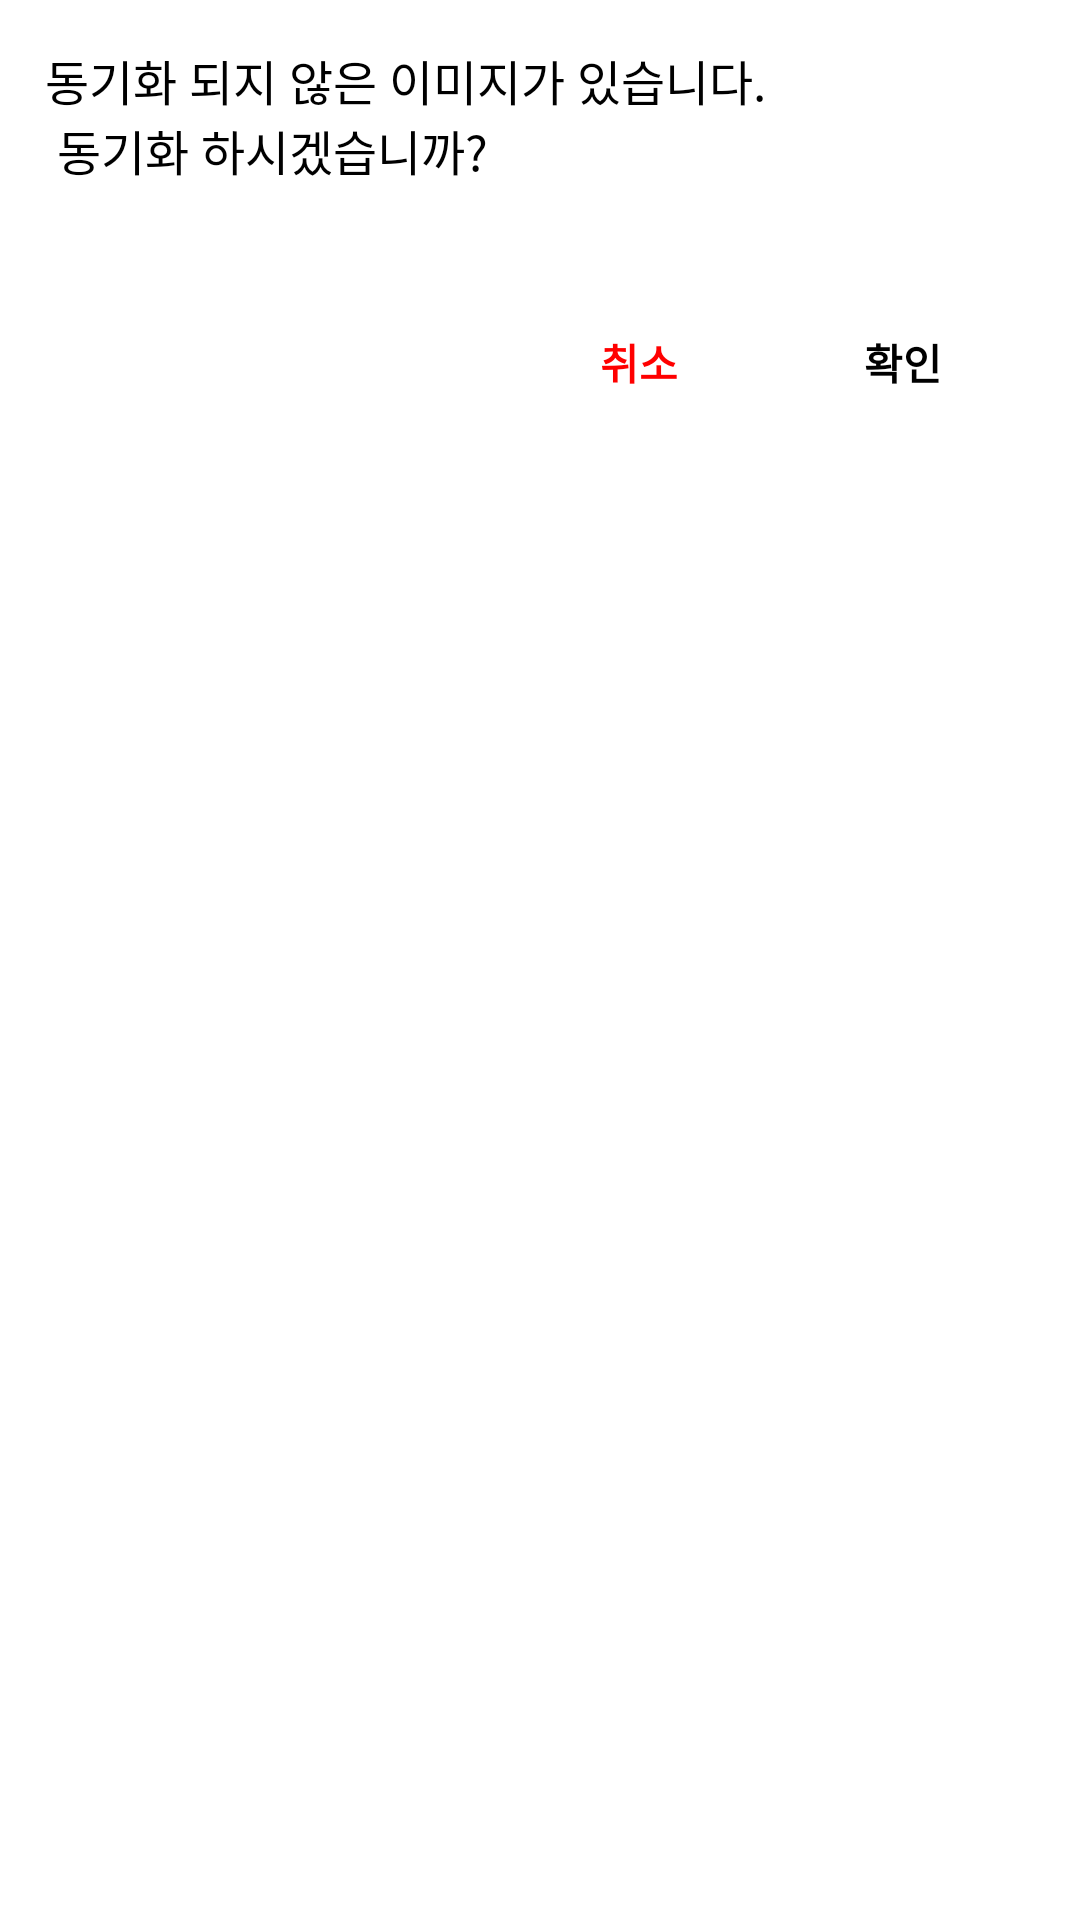

Reconstruct the res/layout file that produces this screen, plus the resources it refers to.
<!-- AndroidManifest.xml: application theme Theme.Pixionary -->
<!-- res/layout/dialog_unsynchronized_alert.xml -->
<?xml version="1.0" encoding="utf-8"?>
<androidx.constraintlayout.widget.ConstraintLayout xmlns:android="http://schemas.android.com/apk/res/android"
    android:layout_width="match_parent"
    android:layout_height="wrap_content"
    android:padding="15dp"
    xmlns:app="http://schemas.android.com/apk/res-auto">

    <TextView
        android:id="@+id/unsynchronized_alert_title_tv"
        android:layout_width="0dp"
        android:layout_height="wrap_content"
        android:text="@string/unsynchronized_alert_title"
        android:textSize="16dp"
        android:textColor="@color/black"
        app:layout_constraintTop_toTopOf="parent"
        app:layout_constraintStart_toStartOf="parent"
        app:layout_constraintEnd_toEndOf="parent"/>

    <Button
        android:id="@+id/confirm_tv"
        android:layout_width="wrap_content"
        android:layout_height="wrap_content"
        android:text="@string/confirm"
        android:textStyle="bold"
        android:textSize="14sp"
        android:background="@color/transparent"
        android:textColor="@color/black"
        android:padding="4dp"
        android:layout_marginTop="35dp"
        app:layout_constraintEnd_toEndOf="parent"
        app:layout_constraintTop_toBottomOf="@id/unsynchronized_alert_title_tv"/>

    <Button
        android:id="@+id/dismiss_tv"
        android:layout_width="wrap_content"
        android:layout_height="wrap_content"
        android:text="@string/dismiss"
        android:textStyle="bold"
        android:textSize="14sp"
        android:background="@color/transparent"
        android:textColor="@color/red"
        android:padding="4dp"
        android:layout_marginTop="35dp"
        app:layout_constraintEnd_toStartOf="@id/confirm_tv"
        app:layout_constraintTop_toBottomOf="@id/unsynchronized_alert_title_tv"/>

</androidx.constraintlayout.widget.ConstraintLayout>
<!-- resources referenced by this layout -->
<resources>
  <color name="black">#FF000000</color>
  <color name="red">#FF0000</color>
  <color name="transparent">#00FFFFFF</color>
  <string name="confirm">확인</string>
  <string name="dismiss">취소</string>
  <string name="unsynchronized_alert_title">동기화 되지 않은 이미지가 있습니다.\n 동기화 하시겠습니까?</string>
  <style name="Theme.Pixionary" parent="Theme.MaterialComponents.DayNight.NoActionBar">
          
          <item name="colorPrimary">@color/purple_500</item>
          <item name="colorPrimaryVariant">@color/purple_700</item>
          <item name="colorOnPrimary">@color/white</item>
          
          <item name="colorSecondary">@color/teal_200</item>
          <item name="colorSecondaryVariant">@color/teal_700</item>
          <item name="colorOnSecondary">@color/black</item>
          
          <item name="android:statusBarColor">?attr/colorPrimaryVariant</item>
          
      </style>
  <color name="purple_500">#FF6200EE</color>
  <color name="purple_700">#FF3700B3</color>
  <color name="white">#FFFFFF</color>
  <color name="teal_200">#FF03DAC5</color>
  <color name="teal_700">#FF018786</color>
</resources>
